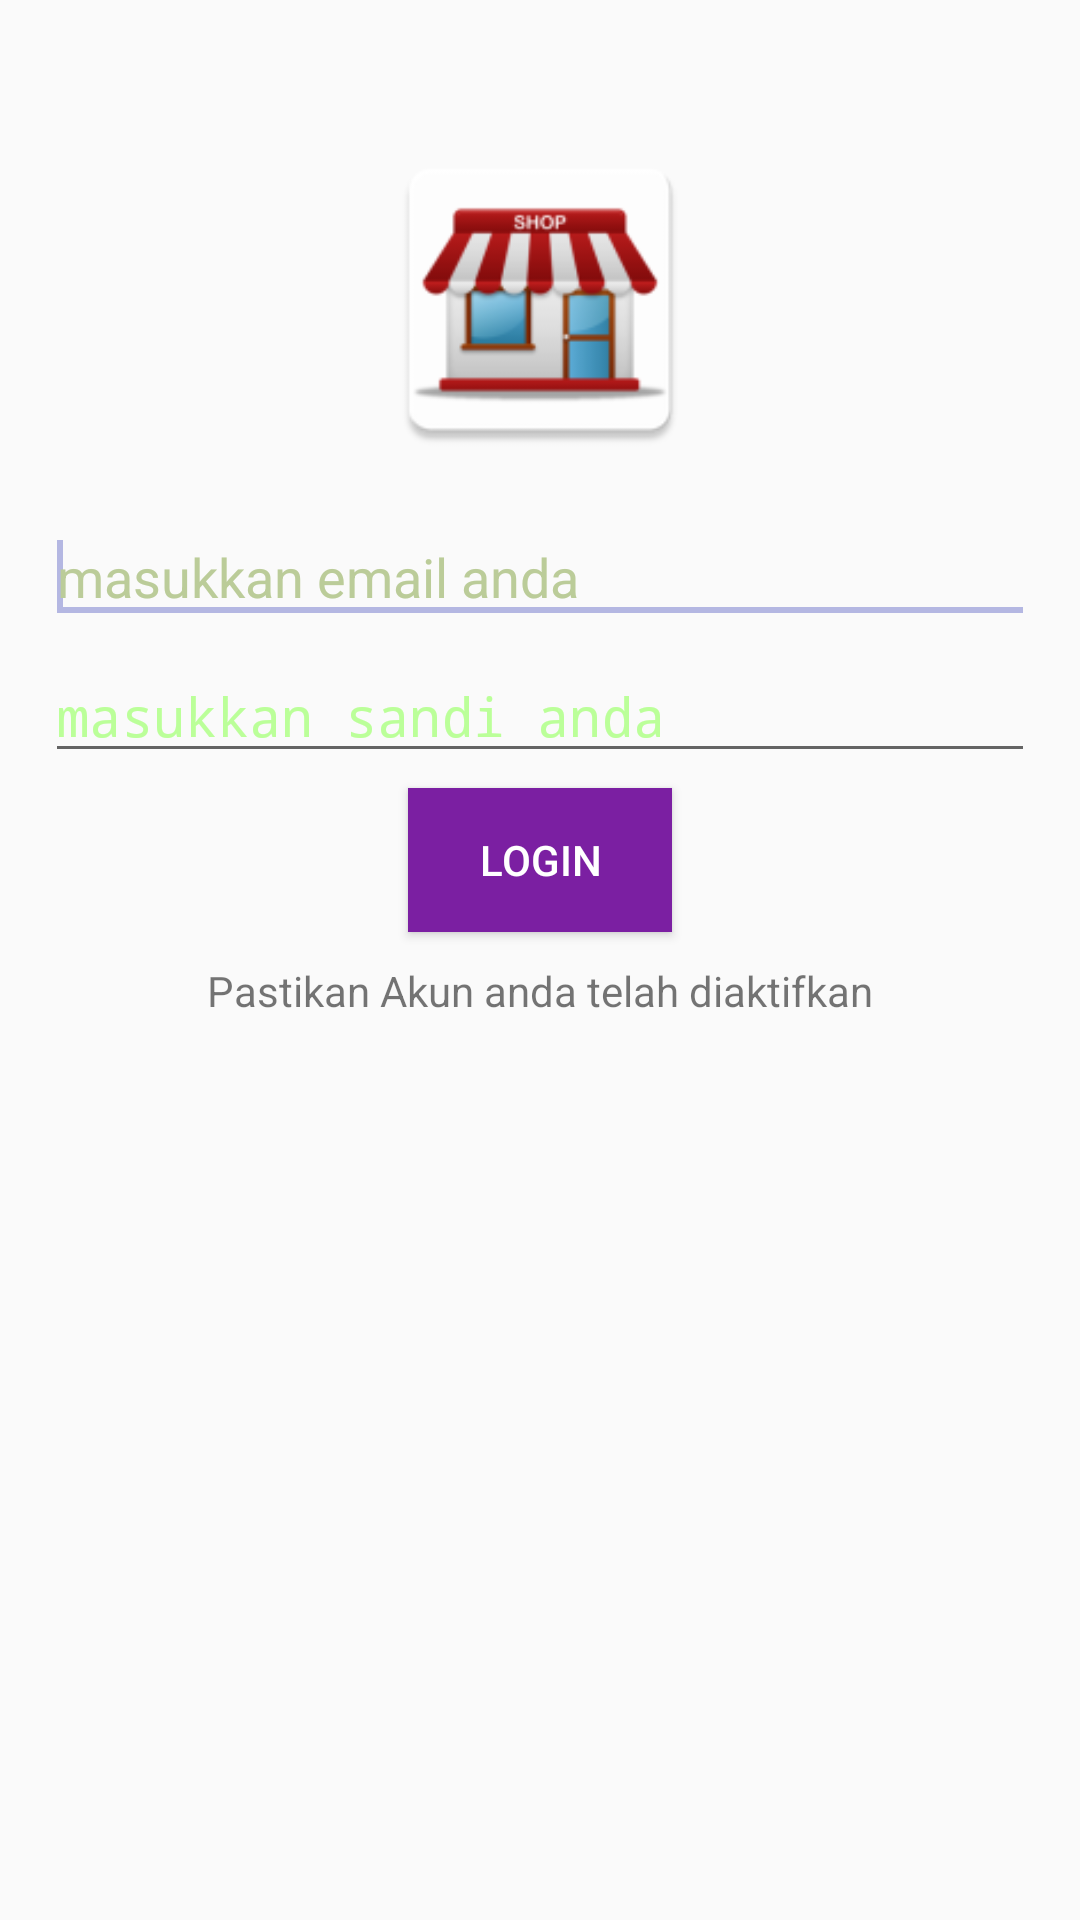

Layout XML and referenced resources for this Android screen:
<!-- AndroidManifest.xml: application theme AppTheme -->
<!-- res/layout/activity_login.xml -->
<?xml version="1.0" encoding="utf-8"?>
<LinearLayout xmlns:android="http://schemas.android.com/apk/res/android"
    android:layout_width="match_parent"
    android:layout_height="match_parent"
    android:layout_gravity="center"
    android:orientation="vertical" >
    <ImageView
        android:id="@+id/gambar_barang"
        android:layout_width="150dp"
        android:layout_height="150dp"
        android:layout_gravity="center_horizontal"
        android:layout_margin="5dp"
        android:paddingTop="40dp"
        android:src="@mipmap/ic_launcher"/>

    <EditText
        android:id="@+id/email"
        android:layout_width="match_parent"
        android:layout_height="wrap_content"
        android:layout_marginLeft="15dp"
        android:layout_marginRight="15dp"
        android:layout_marginTop="10dp"
        android:ems="10"
        android:hint="masukkan email anda"
        android:inputType="textEmailAddress"
        android:textColorHint="#bbcc99" >

        <requestFocus />

    </EditText>

    <EditText
        android:id="@+id/password"
        android:layout_width="match_parent"
        android:layout_height="wrap_content"
        android:layout_marginLeft="15dp"
        android:layout_marginRight="15dp"
        android:layout_marginTop="5dp"
        android:ems="10"
        android:hint="masukkan sandi anda"
        android:inputType="textPassword"
        android:textColorHint="#bbff99" />

    <Button
        android:id="@+id/login"
        android:layout_width="wrap_content"
        android:layout_height="wrap_content"
        android:layout_gravity="center"
        android:layout_marginLeft="15dp"
        android:layout_marginRight="15dp"
        android:layout_marginTop="5dp"
        android:background="@color/colorPrimary"
        android:text="Login"
        android:textColor="@android:color/white" />

    <TextView
        android:id="@+id/textsession"
        android:layout_width="wrap_content"
        android:layout_height="wrap_content"
        android:layout_gravity="center"
        android:layout_marginBottom="5dp"
        android:layout_marginLeft="10dp"
        android:layout_marginRight="10dp"
        android:layout_marginTop="10dp"
        android:text="Pastikan Akun anda telah diaktifkan" />

   
</LinearLayout>
<!-- resources referenced by this layout -->
<resources>
  <color name="colorPrimary">#7B1FA2</color>
  <!-- mipmap ic_launcher: png bitmap (mipmap-hdpi, 3937 bytes) -->
  <style name="AppTheme" parent="Theme.AppCompat.Light.DarkActionBar">
          
          <item name="colorPrimary">@color/colorPrimary</item>
          <item name="colorPrimaryDark">@color/colorPrimaryDark</item>
          <item name="colorAccent">@color/colorAccent</item>
          <item name="windowActionBar">true</item>
          <item name="windowNoTitle">true</item>
      </style>
  <color name="colorPrimaryDark">#6A1B9A</color>
  <color name="colorAccent">#b4b7e2</color>
</resources>
